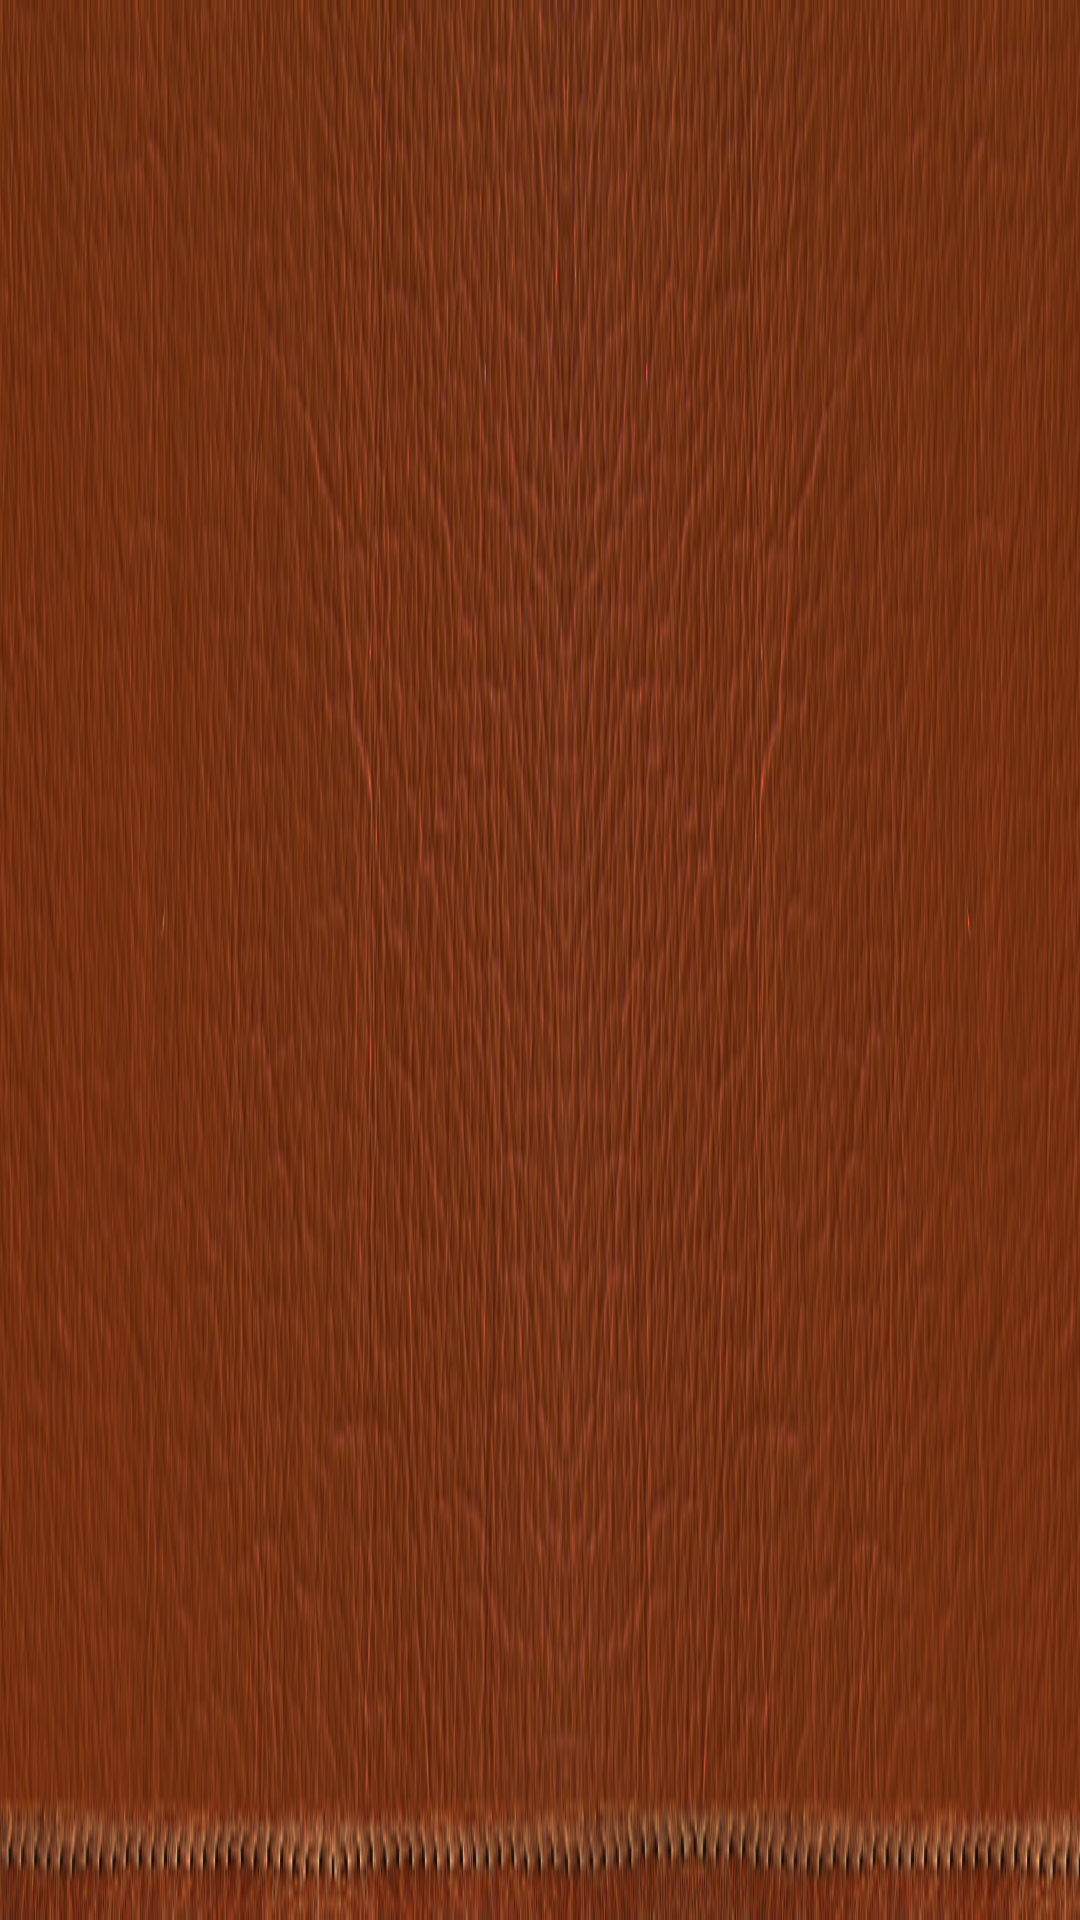

Reconstruct the res/layout file that produces this screen, plus the resources it refers to.
<!-- AndroidManifest.xml: application theme AppTheme -->
<!-- res/layout/toolbar.xml -->
<?xml version="1.0" encoding="utf-8"?>
<android.support.v7.widget.Toolbar xmlns:android="http://schemas.android.com/apk/res/android"
    xmlns:app="http://schemas.android.com/apk/res-auto"
    android:id="@+id/toolbar"
    android:layout_width="match_parent"
    android:layout_height="?attr/actionBarSize"
    android:background="@drawable/ic_header"
    android:theme="@style/ThemeOverlay.AppCompat.Dark.ActionBar"
    app:popupTheme="@style/ThemeOverlay.AppCompat.Light"
    >
    </android.support.v7.widget.Toolbar>
<!-- resources referenced by this layout -->
<resources>
  <!-- drawable ic_header: png bitmap (drawable, 359669 bytes) -->
  <style name="AppTheme" parent="Theme.AppCompat.Light.NoActionBar">
          <item name="android:windowNoTitle">true</item>
          <item name="windowActionBar">false</item>
          <item name="colorPrimary">@color/colorPrimary</item>
          <item name="colorPrimaryDark">@color/colorPrimaryDark</item>
          <item name="colorAccent">@color/colorAccent</item>
          <item name="windowActionBarOverlay">true</item>
      </style>
  <color name="colorPrimary">#000</color>
  <color name="colorPrimaryDark">#000</color>
  <color name="colorAccent">#FF4081</color>
</resources>
